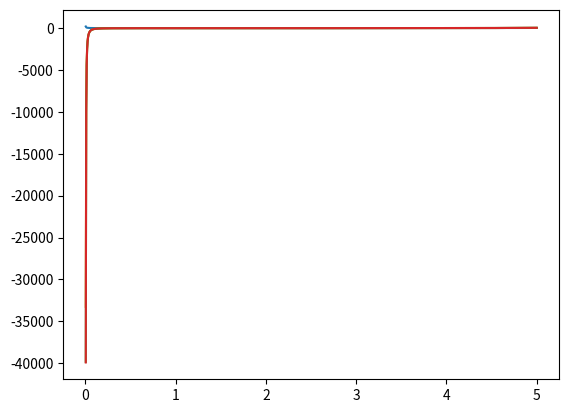

Source code (Python):
#!/usr/bin/env python3

import numpy as np
import matplotlib.pyplot as plt

from scipy.special import gamma
import scipy.integrate as integrate

def finiteDifference(x, eps=10e-6):
    return (gamma(x+eps)-gamma(x))/(eps)

def analytical(x, top=10e3):
    res = integrate.quad(lambda t: np.exp(-t)*(t**(x-1.))*np.log(t), 0, top)
    return res[0]
    

if __name__ == '__main__':

    N = 1000
    upper = 5
    print("Plotting Gamma function and its derivative on (0,{0}]".format(upper))

    x = np.linspace(0,upper,N)
    
    g = gamma(x)
    dg0 = [analytical(xi) for xi in x]
    dg1 = finiteDifference(x,1e-3)
    dg2 = finiteDifference(x,1e-5)
    dg3 = finiteDifference(x,1e-7)

    print("negative E-M constant and FD approximations:")
    print(-0.5772156649)
    print(finiteDifference(1, 1e-3))
    print(finiteDifference(1, 1e-5))
    print(finiteDifference(1, 1e-7))

    plt.plot(x,g)
    plt.show()

    plt.plot(x,dg1,x,dg2,x,dg3)
    plt.show()
    
